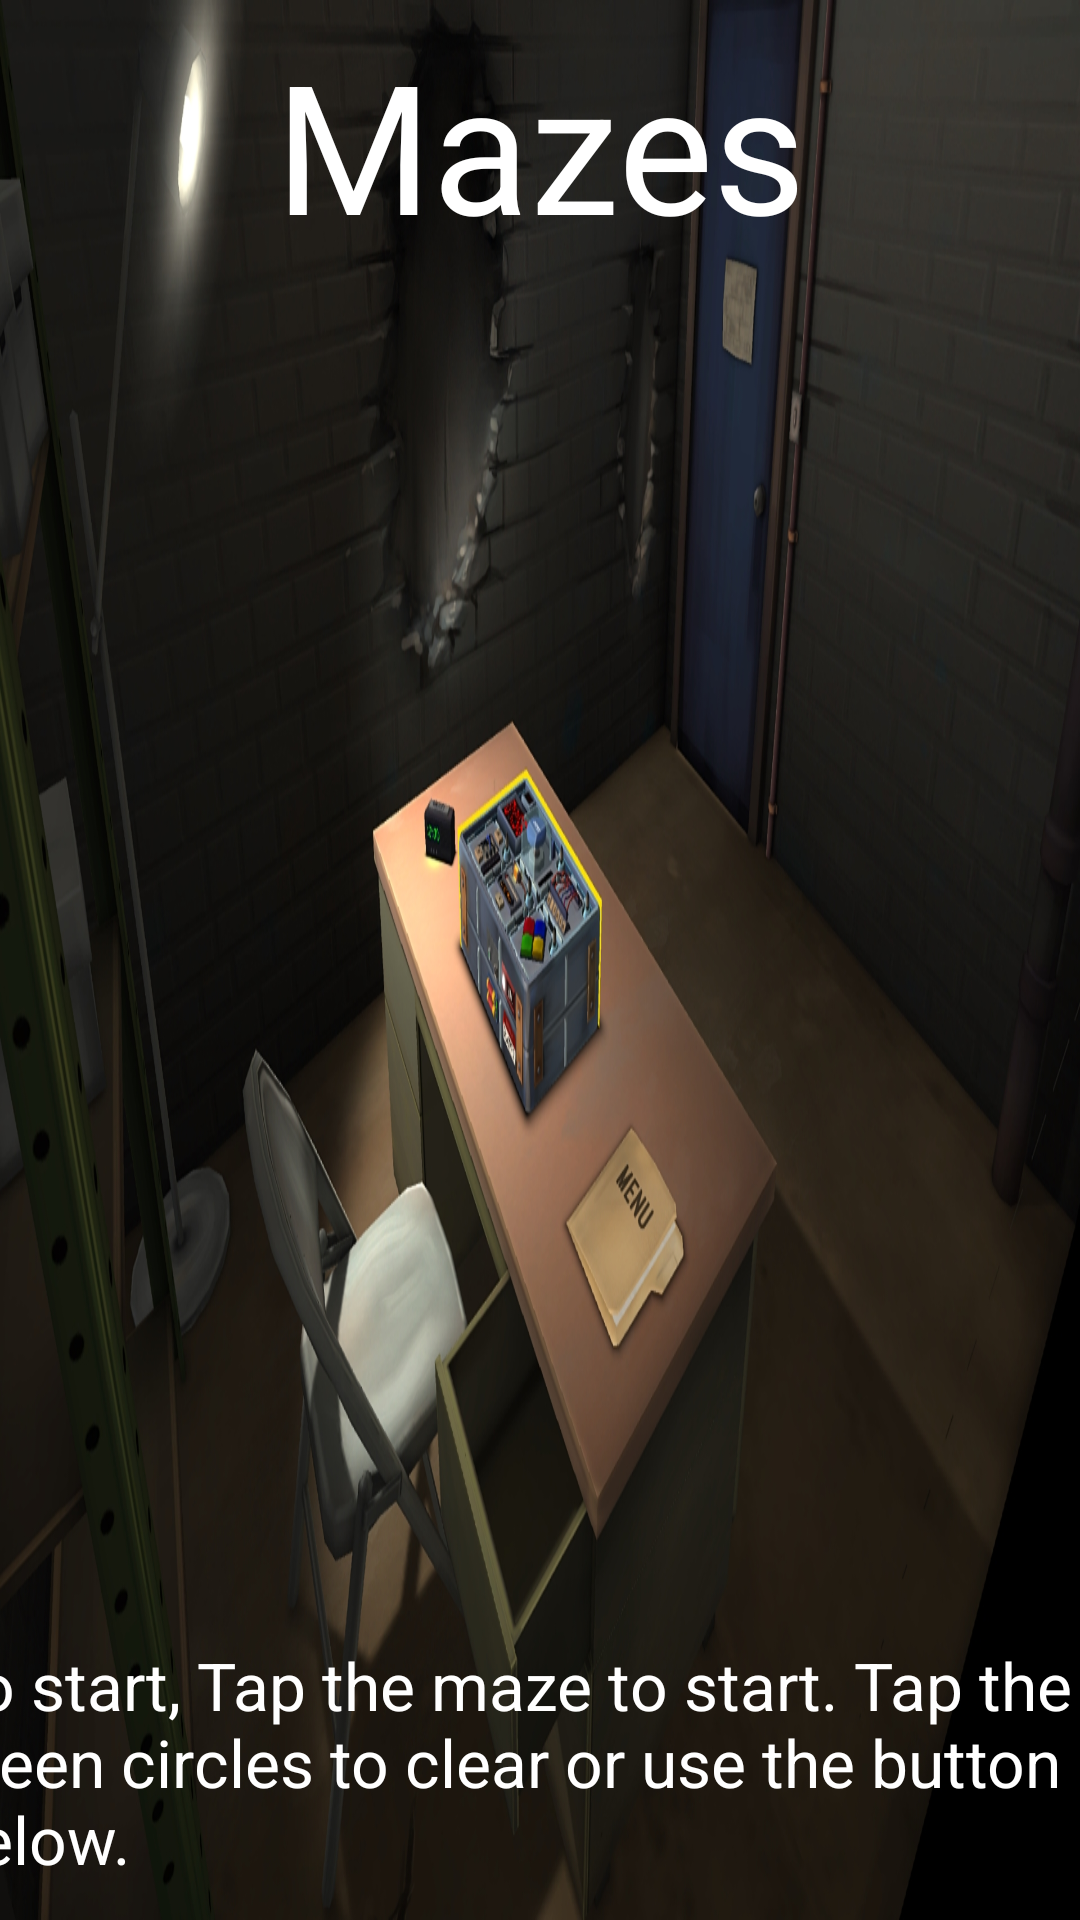

This screen was rendered from an Android layout file. Write that file and the resources it references.
<!-- AndroidManifest.xml: application theme AppTheme.NoActionBar -->
<!-- res/layout/activity_mazes.xml -->
<?xml version="1.0" encoding="utf-8"?>
<android.support.constraint.ConstraintLayout xmlns:android="http://schemas.android.com/apk/res/android"
    xmlns:app="http://schemas.android.com/apk/res-auto"
    xmlns:tools="http://schemas.android.com/tools"
    android:layout_width="match_parent"
    android:layout_height="match_parent"
    tools:context="com.example.tmkin.keeptalkingandnobodyexplodescompanion.mazes">

    <FrameLayout
        android:layout_width="330dp"
        android:layout_height="500dp"
        android:layout_marginBottom="3dp"
        app:layout_constraintBottom_toBottomOf="parent"
        android:layout_marginLeft="8dp"
        app:layout_constraintLeft_toLeftOf="parent"
        app:layout_constraintTop_toTopOf="parent"
        android:layout_marginTop="8dp"
        android:layout_marginRight="8dp"
        app:layout_constraintRight_toRightOf="parent"
        app:layout_constraintVertical_bias="0.24000001"
        android:id="@+id/frameLayout">

        <GridView
            android:id="@+id/gridview"
            android:layout_width="330dp"
            android:layout_height="461dp"
            android:columnWidth="55dp"
            android:gravity="center"
            android:horizontalSpacing="0dp"
            android:numColumns="6"
            android:stretchMode="columnWidth"
            android:verticalSpacing="0dp" />
    </FrameLayout>

    <TextView
        android:id="@+id/textView3"
        android:layout_width="wrap_content"
        android:layout_height="wrap_content"
        android:text="@string/Mazes"
        android:textColor="@android:color/white"
        android:textSize="60sp"
        android:layout_marginRight="8dp"
        app:layout_constraintRight_toRightOf="parent"
        android:layout_marginLeft="8dp"
        app:layout_constraintLeft_toLeftOf="parent"
        app:layout_constraintTop_toTopOf="parent"
        android:layout_marginTop="8dp" />

    <TextView
        android:id="@+id/textView4"
        android:layout_width="400dp"
        android:layout_height="wrap_content"
        android:layout_marginLeft="8dp"
        android:layout_marginRight="8dp"
        android:layout_marginTop="8dp"
        android:lines="3"
        android:text="@string/MazeInstructions"
        android:textColor="@android:color/white"
        android:textSize="22sp"
        app:layout_constraintLeft_toLeftOf="parent"
        app:layout_constraintRight_toRightOf="parent"
        app:layout_constraintTop_toBottomOf="@+id/frameLayout" />

    <Button
        android:id="@+id/button2"
        android:layout_width="wrap_content"
        android:layout_height="wrap_content"
        android:layout_marginLeft="8dp"
        android:layout_marginRight="8dp"
        android:layout_marginTop="8dp"
        android:onClick="Userbtnclearmaze"
        android:text="@string/Clearmaze"
        app:layout_constraintHorizontal_bias="0.498"
        app:layout_constraintLeft_toLeftOf="parent"
        app:layout_constraintRight_toRightOf="parent"
        app:layout_constraintTop_toBottomOf="@+id/textView4" />

</android.support.constraint.ConstraintLayout>
<!-- resources referenced by this layout -->
<resources>
  <string name="Clearmaze">Clear Maze</string>
  <string name="MazeInstructions">To start, Tap the maze to start. Tap the green circles to clear or use the button below.</string>
  <string name="Mazes">Mazes</string>
  <style name="AppTheme.NoActionBar">
          <item name="windowActionBar">false</item>
          <item name="windowNoTitle">true</item>
          <item name="android:windowBackground">@drawable/appbackground</item>
      </style>
  <!-- drawable appbackground: jpg bitmap (drawable, 619258 bytes) -->
</resources>
